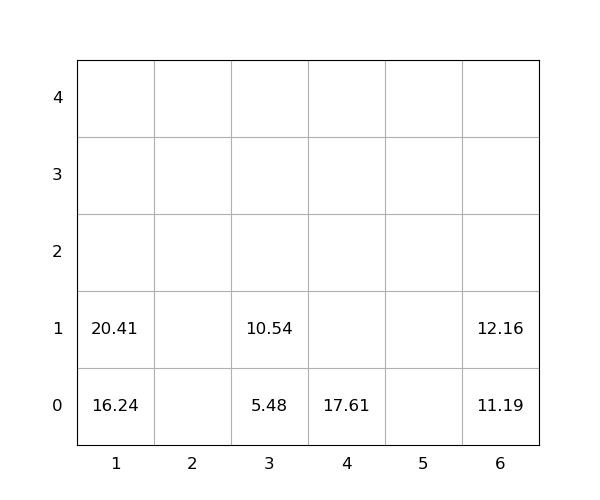

Source data for this figure (header and first rows):
idx, loc_x, loc_y, loc_z, weight, seq, emerg, reloc, size(ft)
1, 4, 0, 0, 17.61, 0, 0, 0, 20
2, 3, 0, 0, 5.48, 0, 0, 0, 20
3, 6, 0, 0, 11.19, 1, 0, 0, 20
4, 1, 0, 0, 16.24, 2, 0, 0, 20
5, 1, 0, 1, 20.41, 3, 0, 0, 20
6, 6, 0, 1, 12.16, 4, 0, 0, 20
7, 3, 0, 1, 10.54, 5, 0, 0, 20
